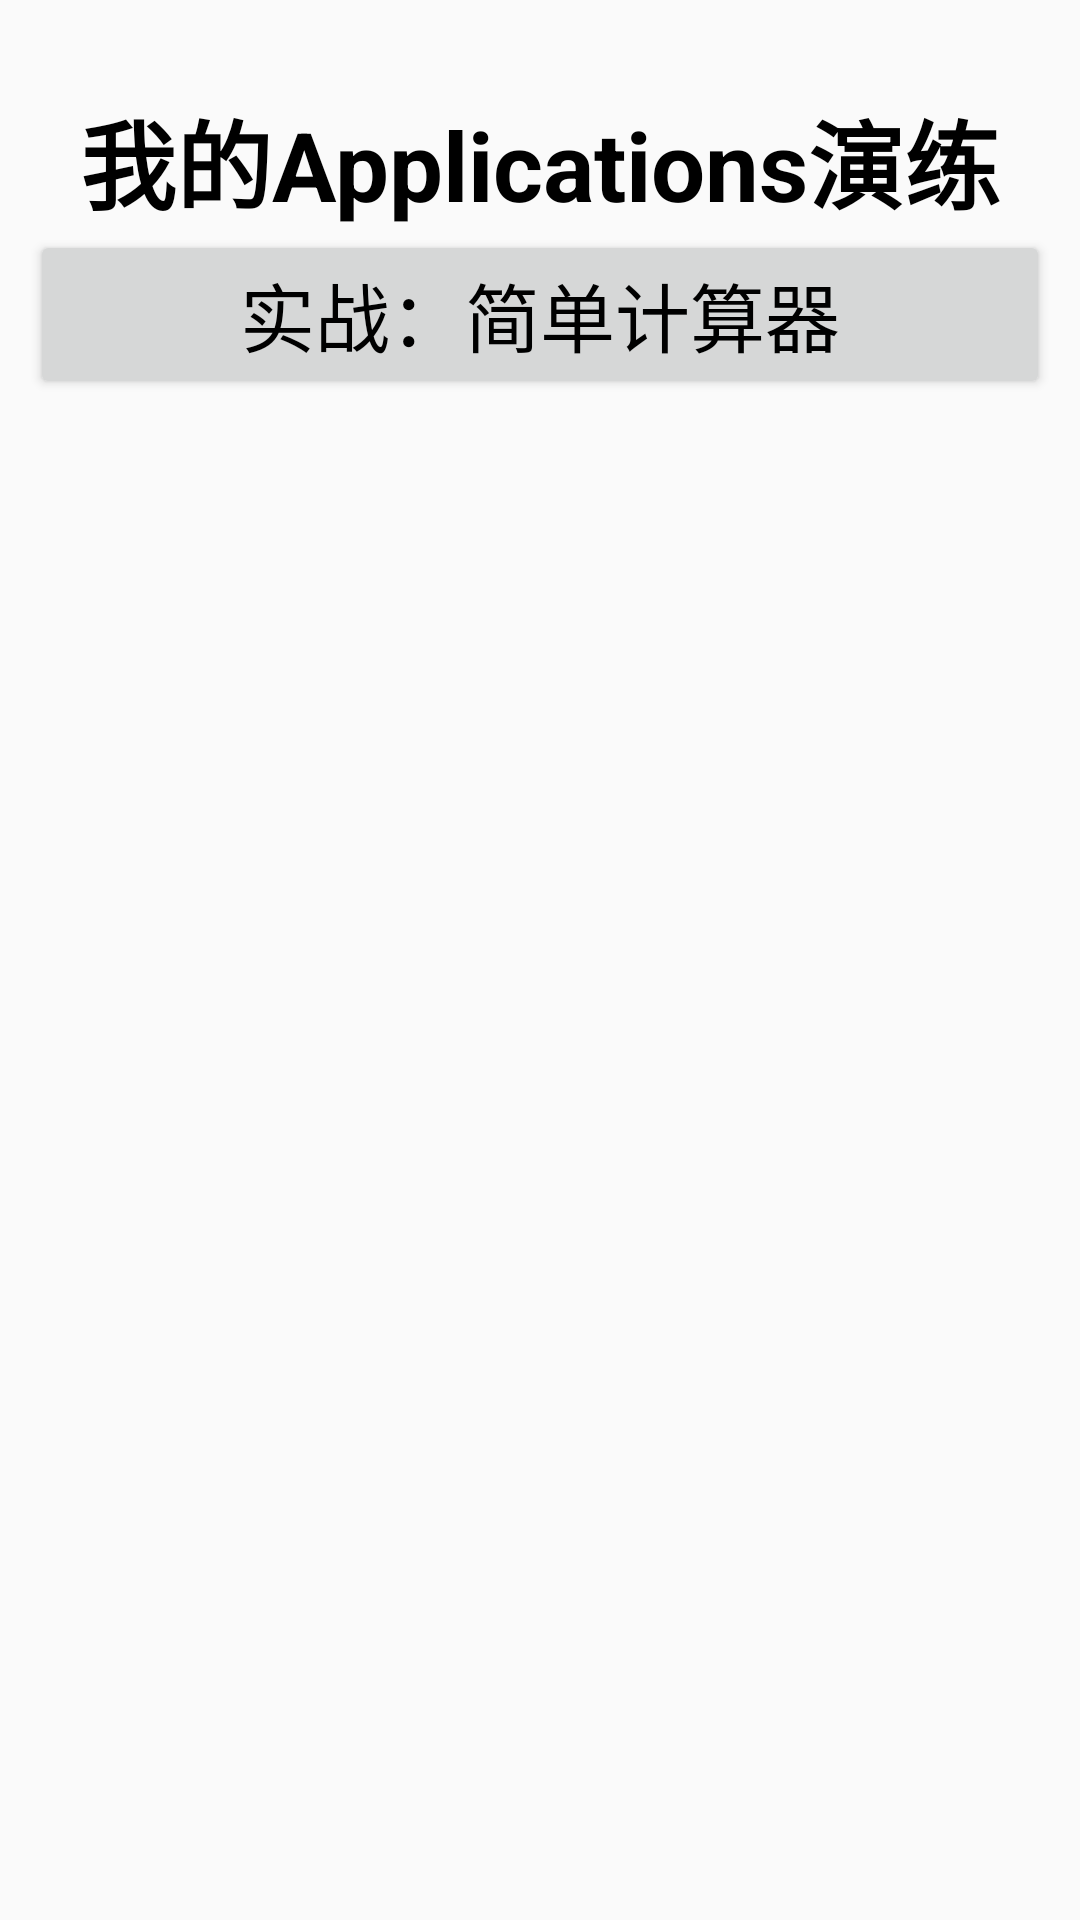

Here is an Android app screen rendered from its layout file. Give the layout XML and the strings, colors and styles it references.
<!-- AndroidManifest.xml: application theme Theme.FirstApp -->
<!-- res/layout/activity_main.xml -->
<?xml version="1.0" encoding="utf-8"?>
<LinearLayout xmlns:android="http://schemas.android.com/apk/res/android"
    android:layout_width="match_parent"
    android:layout_height="match_parent"
    android:orientation="vertical"
    android:padding="10dp">

    <TextView
        android:layout_width="match_parent"
        android:layout_height="wrap_content"
        android:layout_marginTop="20dp"
        android:text="我的Applications演练"
        android:textSize="32sp"
        android:textStyle="bold"
        android:textColor="@color/black"
        android:gravity="center"/>

    <LinearLayout
        android:layout_width="match_parent"
        android:layout_height="wrap_content"
        android:orientation="horizontal">

        <Button
            android:id="@+id/btn_calculator"
            android:layout_width="0dp"
            android:layout_height="wrap_content"
            android:layout_weight="1"
            android:text="实战：简单计算器"
            android:textColor="@color/black"
            android:textSize="25sp"/>

    </LinearLayout>

</LinearLayout>
<!-- resources referenced by this layout -->
<resources>
  <style name="Theme.FirstApp" parent="Theme.AppCompat.Light.DarkActionBar">
          
          <item name="colorPrimary">@color/colorPrimary</item>
          <item name="colorPrimaryDark">@color/colorPrimaryDark</item>
          <item name="colorOnPrimary">@color/white</item>
          <item name="colorOnSecondary">@color/black</item>
          
          <item name="android:statusBarColor" tools:targetApi="l">?attr/colorPrimaryVariant</item>
          
      </style>
  <!-- not gathered from this repository: default colours our renderer supplied (Android Studio template values) -->
  <color name="black">#FF000000</color>
  <color name="white">#FFFFFFFF</color>
  <color name="colorPrimary">#FF6200EE</color>
  <color name="colorPrimaryDark">#FF3700B3</color>
</resources>
